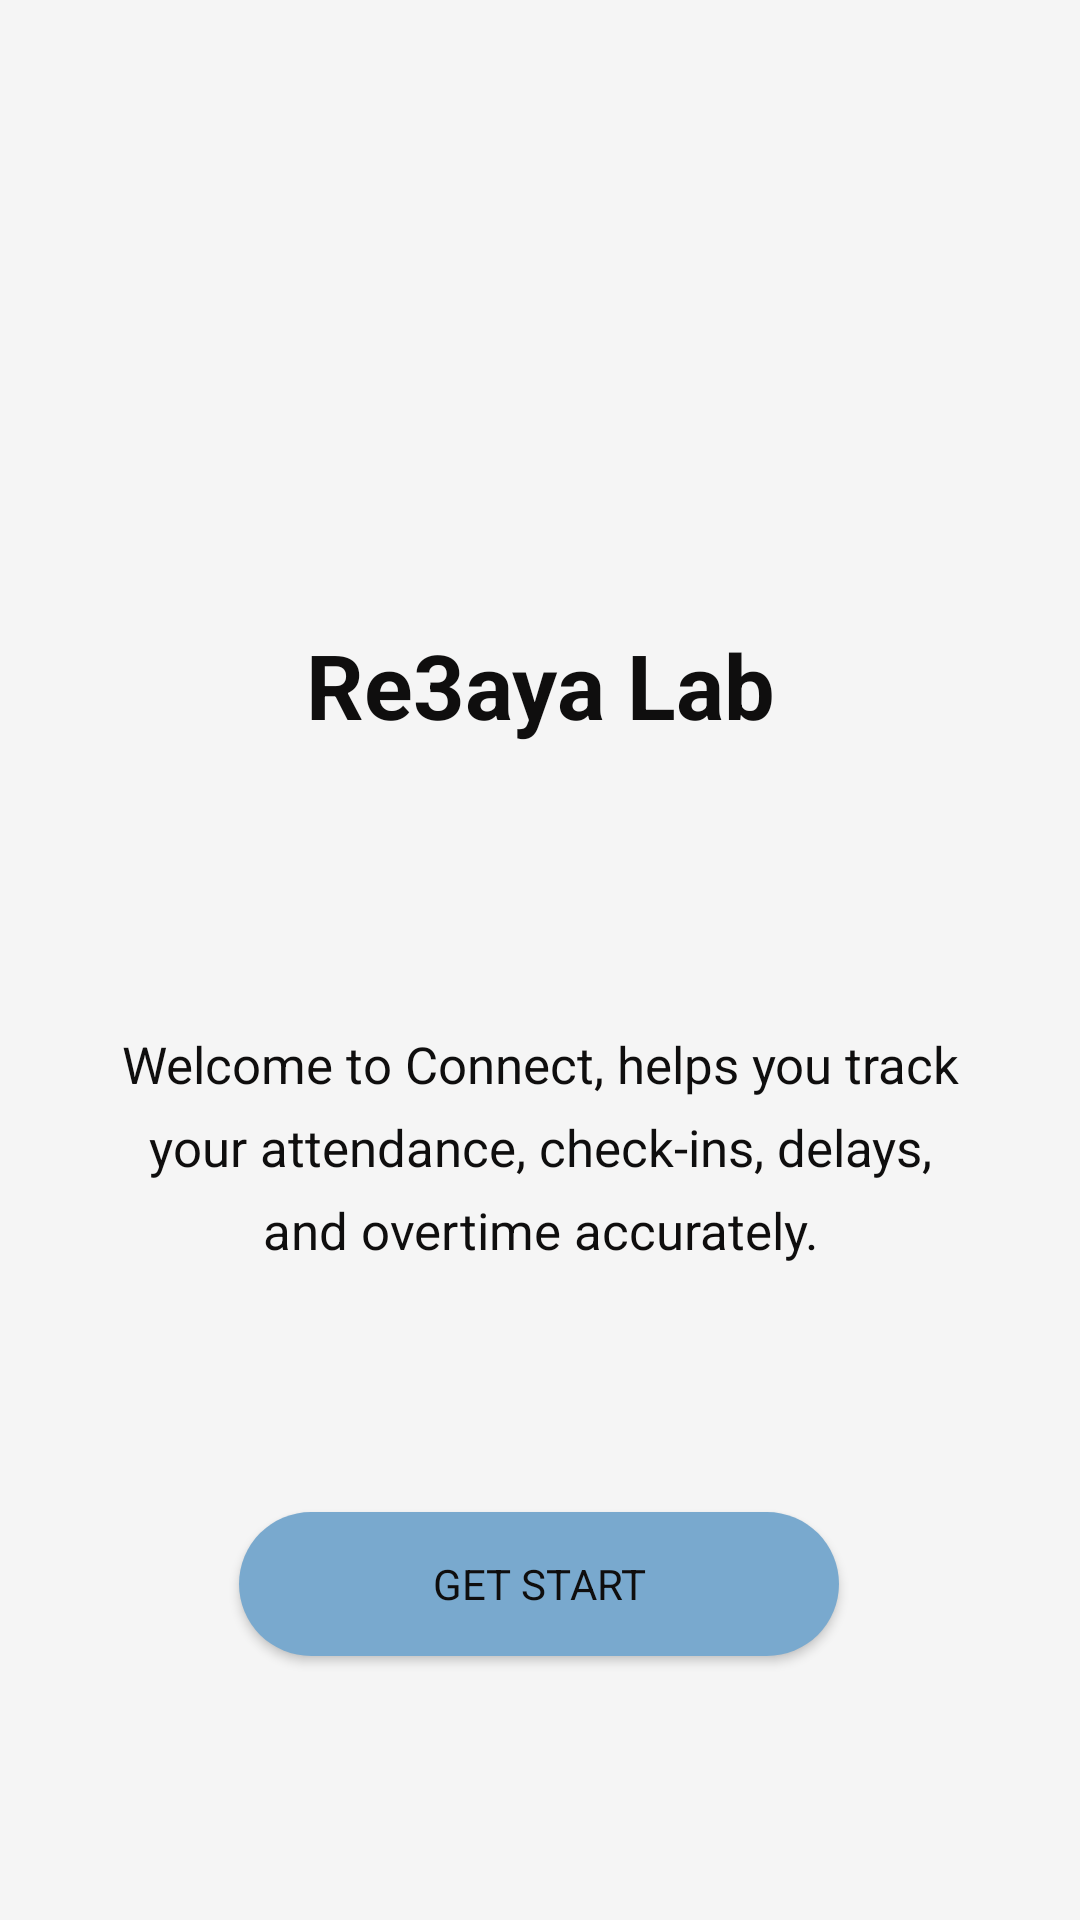

Layout XML and referenced resources for this Android screen:
<!-- AndroidManifest.xml: application theme Theme.Connect -->
<!-- res/layout/fragment_welcome.xml -->
<?xml version="1.0" encoding="utf-8"?>
<androidx.constraintlayout.widget.ConstraintLayout xmlns:android="http://schemas.android.com/apk/res/android"
    xmlns:app="http://schemas.android.com/apk/res-auto"
    xmlns:tools="http://schemas.android.com/tools"
    android:layout_width="match_parent"
    android:layout_height="match_parent"
    android:padding="16dp"
    tools:context=".onboarding.WelcomeFragment">

    
    <androidx.constraintlayout.widget.Guideline
        android:id="@+id/top_guideline"
        android:layout_width="wrap_content"
        android:layout_height="wrap_content"
        android:orientation="horizontal"
        app:layout_constraintGuide_percent="0.05" />

    
    <androidx.constraintlayout.widget.Guideline
        android:id="@+id/bottom_guideline"
        android:layout_width="wrap_content"
        android:layout_height="wrap_content"
        android:orientation="horizontal"
        app:layout_constraintGuide_percent="0.98" />

    
    <ImageView
        android:id="@+id/welcome_image"
        android:layout_width="0dp"
        android:layout_height="wrap_content"
        android:adjustViewBounds="true"
        android:scaleType="fitCenter"
        android:src="@drawable/welcome_image"
        app:layout_constraintEnd_toEndOf="parent"
        app:layout_constraintStart_toStartOf="parent"
        app:layout_constraintTop_toBottomOf="@id/top_guideline"
        app:layout_constraintBottom_toTopOf="@id/company_name_text"
        app:layout_constraintWidth_percent="0.9"
        app:layout_constraintHeight_percent="0.4"
        tools:ignore="ContentDescription" />

    <TextView
        android:id="@+id/company_name_text"
        android:layout_width="0dp"
        android:layout_height="wrap_content"
        android:gravity="center"
        android:layout_marginTop="8dp"
        android:padding="4dp"
        android:text="@string/company_name"
        android:textColor="@color/text_primary"
        android:textSize="30sp"
        android:textStyle="bold"
        app:layout_constraintEnd_toEndOf="parent"
        app:layout_constraintStart_toStartOf="parent"
        app:layout_constraintTop_toBottomOf="@id/welcome_image"
        app:layout_constraintBottom_toTopOf="@id/description_text"
        app:layout_constraintWidth_percent="0.8" />

    

    
    <TextView
        android:id="@+id/description_text"
        android:layout_width="0dp"
        android:layout_height="wrap_content"
        android:layout_marginTop="8dp"
        android:gravity="center"
        android:lineSpacingExtra="8sp"
        android:padding="8dp"
        android:text="@string/Welcome_msg"
        android:textAlignment="center"
        android:textColor="@color/text_primary"
        android:textSize="17sp"
        app:layout_constraintBottom_toTopOf="@+id/next_btn"
        app:layout_constraintEnd_toEndOf="parent"
        app:layout_constraintStart_toStartOf="parent"
        app:layout_constraintTop_toBottomOf="@id/company_name_text"
        app:layout_constraintVertical_bias="0.192"
        app:layout_constraintWidth_percent="0.9" />

    <Button
        android:id="@+id/next_btn"
        android:layout_width="200dp"
        android:layout_height="wrap_content"
        android:layout_marginBottom="60dp"
        android:background="@drawable/header_profile"
        android:text="@string/get_start"
        app:backgroundTint="#79A9CE"
        app:chainUseRtl="true"
        app:layout_constraintBottom_toBottomOf="@id/bottom_guideline"
        app:layout_constraintEnd_toEndOf="parent"
        app:layout_constraintHorizontal_bias="0.497"
        app:layout_constraintStart_toStartOf="parent" />

</androidx.constraintlayout.widget.ConstraintLayout>
<!-- resources referenced by this layout -->
<resources>
  <color name="text_primary">#0F0E0E</color>
  <!-- drawable header_profile (drawable) -->
  <?xml version="1.0" encoding="utf-8"?>
  <shape xmlns:android="http://schemas.android.com/apk/res/android">
      <gradient
          android:startColor="#79A9CE"
          android:endColor="@color/header_end"
          android:angle="60" />
  
      <corners
          android:bottomRightRadius="120dp"
          android:bottomLeftRadius="120dp"
          android:topLeftRadius="120dp"
          android:topRightRadius="120dp" />
  </shape>
  <string name="Welcome_msg">Welcome to Connect, helps you track your attendance, check-ins, delays, and overtime accurately.</string>
  <string name="company_name">Re3aya Lab</string>
  <string name="get_start">Get Start</string>
  <style name="Theme.Connect" parent="Theme.MaterialComponents.DayNight.NoActionBar">
  
          
          <item name="android:windowTranslucentStatus">true</item>
          <item name="android:statusBarColor">@android:color/transparent</item>
          <item name="colorPrimary">@color/purple_500</item>
          <item name="colorPrimaryVariant">@color/purple_700</item>
          <item name="colorOnPrimary">@color/white</item>
          <item name="colorSecondary">@color/light_blue</item>
          <item name="colorSecondaryVariant">@color/light_blue</item>
          <item name="colorOnSecondary">@color/black</item>
  
          
          <item name="android:windowBackground">@color/background</item>
          <item name="android:textColorPrimary">@color/text_primary</item>
          <item name="fontFamily">@font/tajawal_medium</item>
  
      </style>
  <color name="header_end">#42A5F5</color>
  <color name="purple_500">#a46ede</color>
  <color name="purple_700">#FF3700B3</color>
  <color name="white">#FFFFFF</color>
  <color name="light_blue">#6DA8D7</color>
  <color name="black">#FF000000</color>
  <color name="background">#F5F5F5</color>
</resources>
